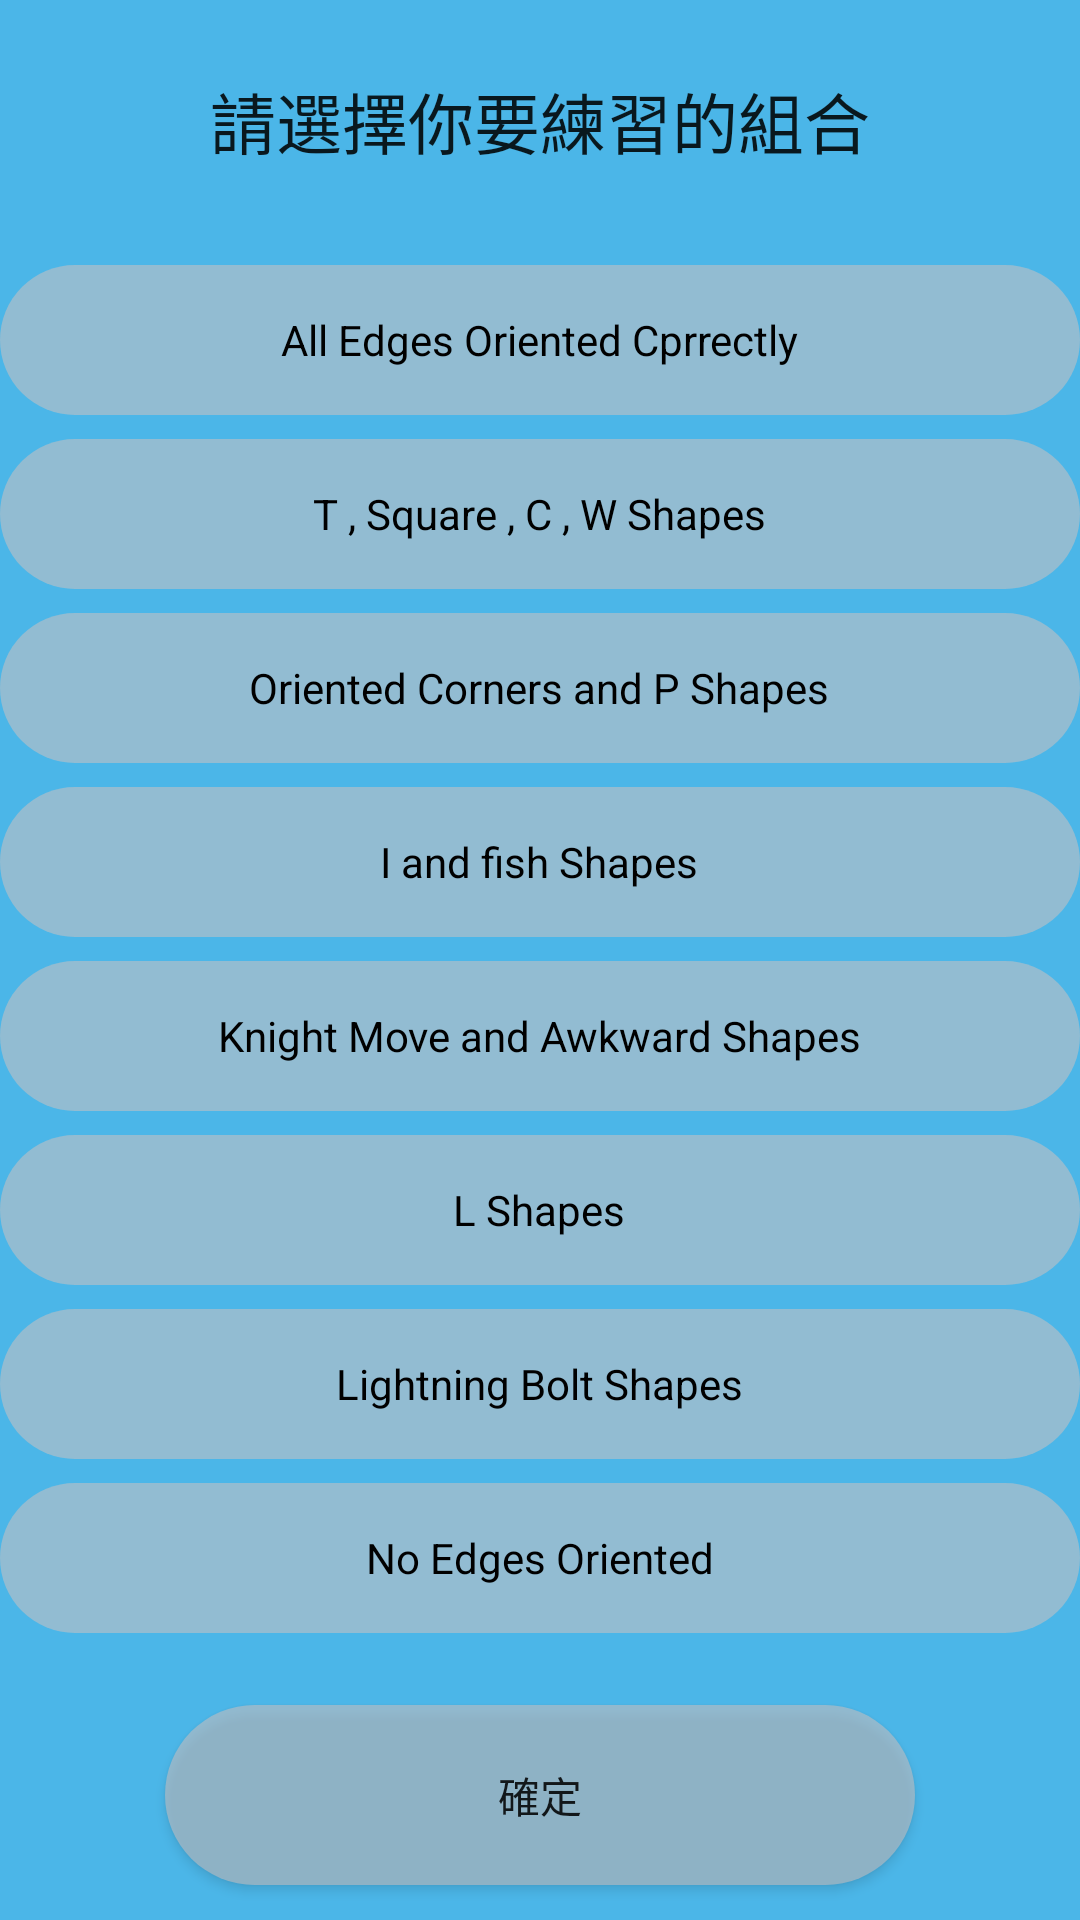

Android layout source for this screen:
<!-- AndroidManifest.xml: application theme Theme.MaterialComponents.Light.NoActionBar -->
<!-- res/layout/activity_main.xml -->
<?xml version="1.0" encoding="utf-8"?>
<androidx.constraintlayout.widget.ConstraintLayout xmlns:android="http://schemas.android.com/apk/res/android"
    xmlns:app="http://schemas.android.com/apk/res-auto"
    xmlns:tools="http://schemas.android.com/tools"
    android:layout_width="match_parent"
    android:layout_height="match_parent"
    android:background="#4BB6E8"
    android:layout_gravity="center"
    tools:context=".MainActivity">


    <TextView
        android:id="@+id/tv_select"
        android:layout_width="wrap_content"
        android:layout_height="wrap_content"
        android:layout_marginTop="24dp"
        android:text="@string/group_select"
        android:textAppearance="@style/TextAppearance.AppCompat.Large"
        app:layout_constraintEnd_toEndOf="parent"
        app:layout_constraintStart_toStartOf="parent"
        app:layout_constraintTop_toTopOf="parent" />

    <Button
        android:id="@+id/btn_ok"
        android:layout_width="250dp"
        android:layout_height="60dp"
        android:layout_marginTop="24dp"
        android:background="@drawable/button_shape_off"
        android:text="@string/group_ok"
        app:layout_constraintEnd_toEndOf="parent"
        app:layout_constraintStart_toStartOf="parent"
        app:layout_constraintTop_toBottomOf="@+id/chk_tv8" />

    <androidx.appcompat.widget.AppCompatCheckBox
        android:id="@+id/chk_tv1"
        android:layout_width="match_parent"
        android:layout_height="50dp"
        android:layout_marginTop="32dp"
        android:background="@drawable/button_shape_off"
        android:button="@color/black"
        android:clickable="false"
        android:gravity="center"
        android:text="@string/group_1"
        android:textAlignment="gravity"
        app:layout_constraintEnd_toEndOf="parent"
        app:layout_constraintStart_toStartOf="parent"
        app:layout_constraintTop_toBottomOf="@+id/tv_select" />

    <androidx.appcompat.widget.AppCompatCheckBox
        android:id="@+id/chk_tv2"
        android:layout_width="match_parent"
        android:layout_height="50dp"
        android:layout_marginTop="8dp"
        android:background="@drawable/button_shape_off"
        android:button="@color/black"
        android:gravity="center"
        android:text="@string/group_2"
        android:textAlignment="gravity"
        app:layout_constraintEnd_toEndOf="parent"
        app:layout_constraintStart_toStartOf="parent"
        app:layout_constraintTop_toBottomOf="@+id/chk_tv1" />

    <androidx.appcompat.widget.AppCompatCheckBox
        android:id="@+id/chk_tv3"
        android:layout_width="match_parent"
        android:layout_height="50dp"
        android:layout_marginTop="8dp"
        android:background="@drawable/button_shape_off"
        android:button="@color/black"
        android:gravity="center"
        android:text="@string/group_3"
        android:textAlignment="gravity"
        app:layout_constraintEnd_toEndOf="parent"
        app:layout_constraintStart_toStartOf="parent"
        app:layout_constraintTop_toBottomOf="@+id/chk_tv2" />

    <androidx.appcompat.widget.AppCompatCheckBox
        android:id="@+id/chk_tv4"
        android:layout_width="match_parent"
        android:layout_height="50dp"
        android:layout_marginTop="8dp"
        android:background="@drawable/button_shape_off"
        android:button="@color/black"
        android:gravity="center"
        android:text="@string/group_4"
        android:textAlignment="gravity"
        app:layout_constraintEnd_toEndOf="parent"
        app:layout_constraintStart_toStartOf="parent"
        app:layout_constraintTop_toBottomOf="@+id/chk_tv3" />

    <androidx.appcompat.widget.AppCompatCheckBox
        android:id="@+id/chk_tv5"
        android:layout_width="match_parent"
        android:layout_height="50dp"
        android:layout_marginTop="8dp"
        android:background="@drawable/button_shape_off"
        android:button="@color/black"
        android:gravity="center"
        android:text="@string/group_5"
        android:textAlignment="gravity"
        app:layout_constraintEnd_toEndOf="parent"
        app:layout_constraintStart_toStartOf="parent"
        app:layout_constraintTop_toBottomOf="@+id/chk_tv4" />

    <androidx.appcompat.widget.AppCompatCheckBox
        android:id="@+id/chk_tv6"
        android:layout_width="match_parent"
        android:layout_height="50dp"
        android:layout_marginTop="8dp"
        android:background="@drawable/button_shape_off"
        android:button="@color/black"
        android:gravity="center"
        android:text="@string/group_6"
        android:textAlignment="gravity"
        app:layout_constraintEnd_toEndOf="parent"
        app:layout_constraintStart_toStartOf="parent"
        app:layout_constraintTop_toBottomOf="@+id/chk_tv5" />

    <androidx.appcompat.widget.AppCompatCheckBox
        android:id="@+id/chk_tv7"
        android:layout_width="match_parent"
        android:layout_height="50dp"
        android:layout_marginTop="8dp"
        android:background="@drawable/button_shape_off"
        android:button="@color/black"
        android:gravity="center"
        android:text="@string/group_7"
        android:textAlignment="gravity"
        app:layout_constraintEnd_toEndOf="parent"
        app:layout_constraintStart_toStartOf="parent"
        app:layout_constraintTop_toBottomOf="@+id/chk_tv6" />

    <androidx.appcompat.widget.AppCompatCheckBox
        android:id="@+id/chk_tv8"
        android:layout_width="0dp"
        android:layout_height="50dp"
        android:layout_marginTop="8dp"
        android:background="@drawable/button_shape_off"
        android:button="@color/black"
        android:gravity="center"
        android:text="@string/group_8"
        android:textAlignment="gravity"
        app:layout_constraintEnd_toEndOf="parent"
        app:layout_constraintStart_toStartOf="parent"
        app:layout_constraintTop_toBottomOf="@+id/chk_tv7" />
</androidx.constraintlayout.widget.ConstraintLayout>
<!-- resources referenced by this layout -->
<resources>
  <!-- drawable button_shape_off (drawable) -->
  <?xml version="1.0" encoding="utf-8" ?>
  <shape xmlns:android="http://schemas.android.com/apk/res/android"
      android:shape="rectangle">
      
      <solid android:color="#8FC9C0C0" />
      
      <corners android:radius="105dip" />
      <padding
          android:bottom="12dp"
          android:left="63dp"
          android:right="63dp"
          android:top="12dp"
          />
      
  
  </shape>
  <string name="group_1">All Edges Oriented Cprrectly</string>
  <string name="group_2">T , Square , C , W Shapes</string>
  <string name="group_3">Oriented Corners and P Shapes</string>
  <string name="group_4">I and fish Shapes</string>
  <string name="group_5">Knight Move and Awkward Shapes</string>
  <string name="group_6">L Shapes</string>
  <string name="group_7">Lightning Bolt Shapes</string>
  <string name="group_8">No Edges Oriented</string>
  <string name="group_ok">確定</string>
  <string name="group_select">請選擇你要練習的組合</string>
  <!-- not gathered from this repository: default colours our renderer supplied (Android Studio template values) -->
  <color name="black">#FF000000</color>
</resources>
